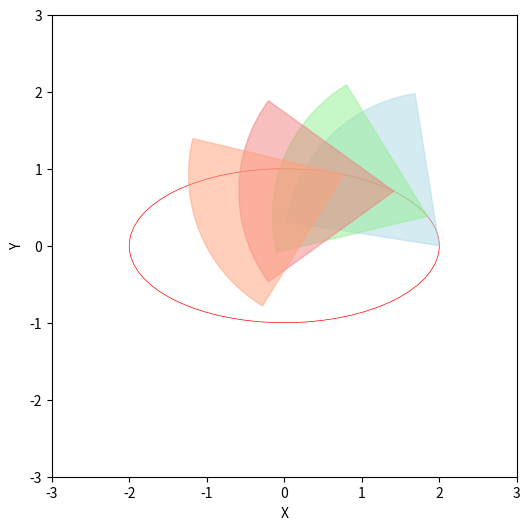

The matplotlib source for this figure:
import matplotlib.pyplot as plt
import numpy as np
from matplotlib.animation import FuncAnimation
from matplotlib.patches import Arc
from matplotlib.patches import Circle
from matplotlib.patches import Ellipse

class Scene():
    def __init__(self, num_robots = 4, a = 2, b = 1, angular_velocity = 0.1):
        """初始化场景相关参数"""
        self.num_robots = num_robots
        self.a = a
        self.b = b
        self.radius = 1
        self.required_angular_velocity = 0.1
        self.angular_velocity = np.array(angular_velocity).repeat(num_robots)
        self.camera_yaw = [- np.pi / 20, 9 * np.pi / 20]
        # self.angular_velocity[0] += 1
        self.dt = 0.1 # 时间步长0.1s（通信频率为10Hz）
        # 初始化机器人相位
        self.robot_phases = np.arange(num_robots) * 2 * np.pi / num_robots
        self.robot_phases = np.arange(num_robots) * 0.5 * np.pi / num_robots
        # 根据相位初始化机器人的偏航角
        self.robot_yaw = self.robot_phases + np.pi / 2
        # 根据相位初始化机器人的位置
        self.get_position()
        self.init_plot()
        self.distance = np.zeros((self.num_robots, self.num_robots))

    def init_plot(self):
        """初始化图形"""
        self.fig, self.ax = plt.subplots()
        # 更改fig的窗口大小
        self.fig.set_size_inches(6, 6)
        # 初始化轨迹图
        ellipse = Ellipse(xy=(0, 0), width=2*self.a, height=2*self.b, edgecolor='r', fc='None', lw=0.5)
        self.ax.add_patch(ellipse)
        # 初始化机器人以及相机可视范围的颜色
        self.colors = ['lightblue', 'lightgreen', 'lightcoral', 'lightsalmon'] 
        # 初始化机器人
        self.robots, = self.ax.plot([], [], 'bo')
        # print(self.robots)
        # 设置图形的范围
        self.ax.set_xlim([-3, 3])
        self.ax.set_ylim([-3, 3])
        self.ax.set_xlabel('X')
        self.ax.set_ylabel('Y')
        # 初始化相机可视范围
        self.init_fov()

    def init_fov(self):
        """初始化相机可视范围"""
        # 遍历每个点，画出相应的扇形并保存对象引用
        self.fov_patches_prev = []
        for i in range(self.num_robots):
            center = self.robot_positions[i]
            start_angle = np.degrees(self.robot_yaw[i] - self.camera_yaw[0])
            end_angle = np.degrees(self.robot_yaw[i] + self.camera_yaw[1])
            radius = 2 * self.radius
            # 画扇形
            theta = np.linspace(start_angle, end_angle, 100)
            x = np.append(center[0], center[0] + radius * np.cos(np.radians(theta)))
            y = np.append(center[1], center[1] + radius * np.sin(np.radians(theta)))
            # 绘制扇形
            fov_patch = self.ax.fill(x, y, color=self.colors[i], alpha=0.5)
            self.fov_patches_prev.append(fov_patch)

    def update(self, frames):
        """更新函数，每个动画帧调用一次"""
        self.update_robots()
        self.update_fovs()

    def get_position(self):
        """根据相位计算机器人的位置"""
        self.robot_positions = np.array([self.a * np.cos(self.robot_phases), self.b * np.sin(self.robot_phases)])
        self.robot_positions = self.robot_positions.T
   
    def update_robots(self):
        """更新机器人相关参数"""
        self.update_phases()
        # self.robot_phases += self.angular_velocity * self.dt
        self.robot_yaw = self.robot_phases + np.pi / 2
        self.get_position()
        self.robots.set_data(self.robot_positions[:, 0], self.robot_positions[:, 1])
        self.calculate_distance()

    def update_phases(self):
        """Core!!!根据控制律更新相位"""
        self.calculate_distance()
        for i in range(self.num_robots):
            if self.check_visibility(i, (i+1)%self.num_robots) is False:
                continue
            distance = self.distance[i][(i+1)%self.num_robots]
            # 需要的距离为根号二倍的半径
            desired_distance = np.sqrt(2) * self.radius
            error = distance - desired_distance
            # print("error_", i, ":", error)
            self.angular_velocity[i] = 0.15 * error + self.required_angular_velocity
        self.robot_phases += self.angular_velocity * self.dt
        
    def calculate_distance(self):
        """求每个机器人之间的距离"""
        for i in range(self.num_robots):
            for j in range(self.num_robots):
                self.distance[i, j] = np.linalg.norm(self.robot_positions[i] - self.robot_positions[j])
                self.distance[j, i] = self.distance[i, j]
        # print(self.distance)

    def update_fovs(self):
        """更新相机可视范围"""
        self.clear_fovs()
        for i in range(self.num_robots):
            is_visible = self.check_visibility(i, (i+1)%self.num_robots)
            if is_visible == False:
                continue
            center = self.robot_positions[i]
            start_angle = np.degrees(self.robot_yaw[i] - self.camera_yaw[0])
            end_angle = np.degrees(self.robot_yaw[i] + self.camera_yaw[1])
            # 更新扇形
            theta = np.linspace(start_angle, end_angle, 100)
            x = np.append(center[0], center[0] + 2 * self.radius * np.cos(np.radians(theta)))
            y = np.append(center[1], center[1] + 2 * self.radius * np.sin(np.radians(theta)))
            # 绘制扇形
            fov_patch = self.ax.fill(x, y, color=self.colors[i], alpha=0.5)
            self.fov_patches_prev.append(fov_patch)

    def clear_fovs(self):
        """清除上一帧的相机可视范围"""
        for patch in self.ax.patches:
            patch.remove()
        ellipse = Ellipse(xy=(0, 0), width=2*self.a, height=2*self.b, edgecolor='r', fc='None', lw=2)
        self.ax.add_patch(ellipse)

    def check_visibility(self, robot_id_observer, robot_id_observed):
        """检查机器人robot_id_observed是否在robot_id_observer的相机可视范围内"""
        # 计算两个机器人之间的距离
        distance = np.linalg.norm(self.robot_positions[robot_id_observer] - self.robot_positions[robot_id_observed])
        # 如果距离大于相机可视范围的两倍，则不可见
        if distance > 2 * self.radius:
            return False
        # 计算两个机器人之间的夹角
        angle = np.arctan2(self.robot_positions[robot_id_observed, 1] - self.robot_positions[robot_id_observer, 1], self.robot_positions[robot_id_observed, 0] - self.robot_positions[robot_id_observer, 0])
        # 计算机器人的偏航角
        self.check_angle()
        yaw = self.robot_yaw[robot_id_observer]
        # 计算相对角度
        relative_angle = angle - yaw
        relative_angle = self.check_angle(relative_angle)
        # 如果相对角度在相机可视范围内，则可见
        if relative_angle > - self.camera_yaw[0] and relative_angle < self.camera_yaw[1]:
            return True
        else:
            return False
        
    def check_angle(self, angle = 0.0):
        for i in range(self.num_robots):
            while self.robot_yaw[i] > np.pi:
                self.robot_yaw[i] -= 2 * np.pi
            while self.robot_yaw[i] < - np.pi:
                self.robot_yaw[i] += 2 * np.pi
        if angle > np.pi:
            angle -= 2 * np.pi
        if angle < - np.pi:
            angle += 2 * np.pi
        return angle

    def visualize(self):
        anim = FuncAnimation(self.fig, self.update, frames=np.arange(0, 100), interval=30)
        plt.show()

if __name__ == '__main__':
    scene = Scene()
    scene.visualize()